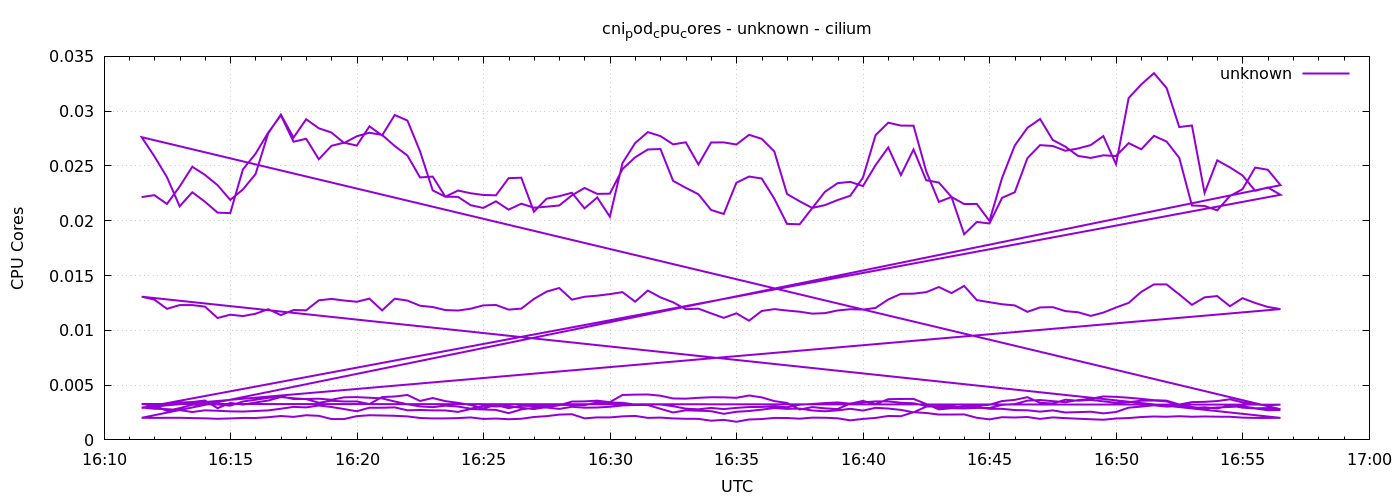

The table this chart was drawn from, first rows:
1778083889	0.022157043388086613
1778083919	0.02234
1778083949	0.02153
1778083979	0.02312
1778084009	0.02493
1778084039	0.02419
1778084069	0.02324
1778084099	0.0219
1778084129	0.02285
1778084159	0.02426
1778084189	0.02797
1778084219	0.02969
1778084249	0.02759
1778084279	0.02926
1778084309	0.02844
1778084339	0.02805
1778084369	0.0271
1778084399	0.02771
1778084429	0.02803
1778084459	0.02783
1778084489	0.02682
1778084519	0.02595
1778084549	0.02395
1778084579	0.02403
1778084609	0.02219
1778084639	0.02218
1778084669	0.02142
1778084699	0.02117
1778084729	0.02177
1778084759	0.02101
1778084789	0.02156
1778084819	0.02119
1778084849	0.02128
1778084879	0.02139
1778084909	0.02232
1778084939	0.02299
1778084969	0.02245
1778084999	0.02247
1778085029	0.02472
1778085059	0.02579
1778085089	0.0265
1778085119	0.02655
1778085149	0.02364
1778085179	0.02301
1778085209	0.02242
1778085239	0.02098
1778085269	0.02062
1778085299	0.02347
1778085329	0.02403
1778085359	0.02386
1778085389	0.02201
1778085419	0.01971
1778085449	0.01968
1778085479	0.02116
1778085509	0.02264
1778085539	0.02343
1778085569	0.02355
1778085599	0.02316
1778085629	0.02507
1778085659	0.02669
1778085689	0.02417
... 576 more rows
